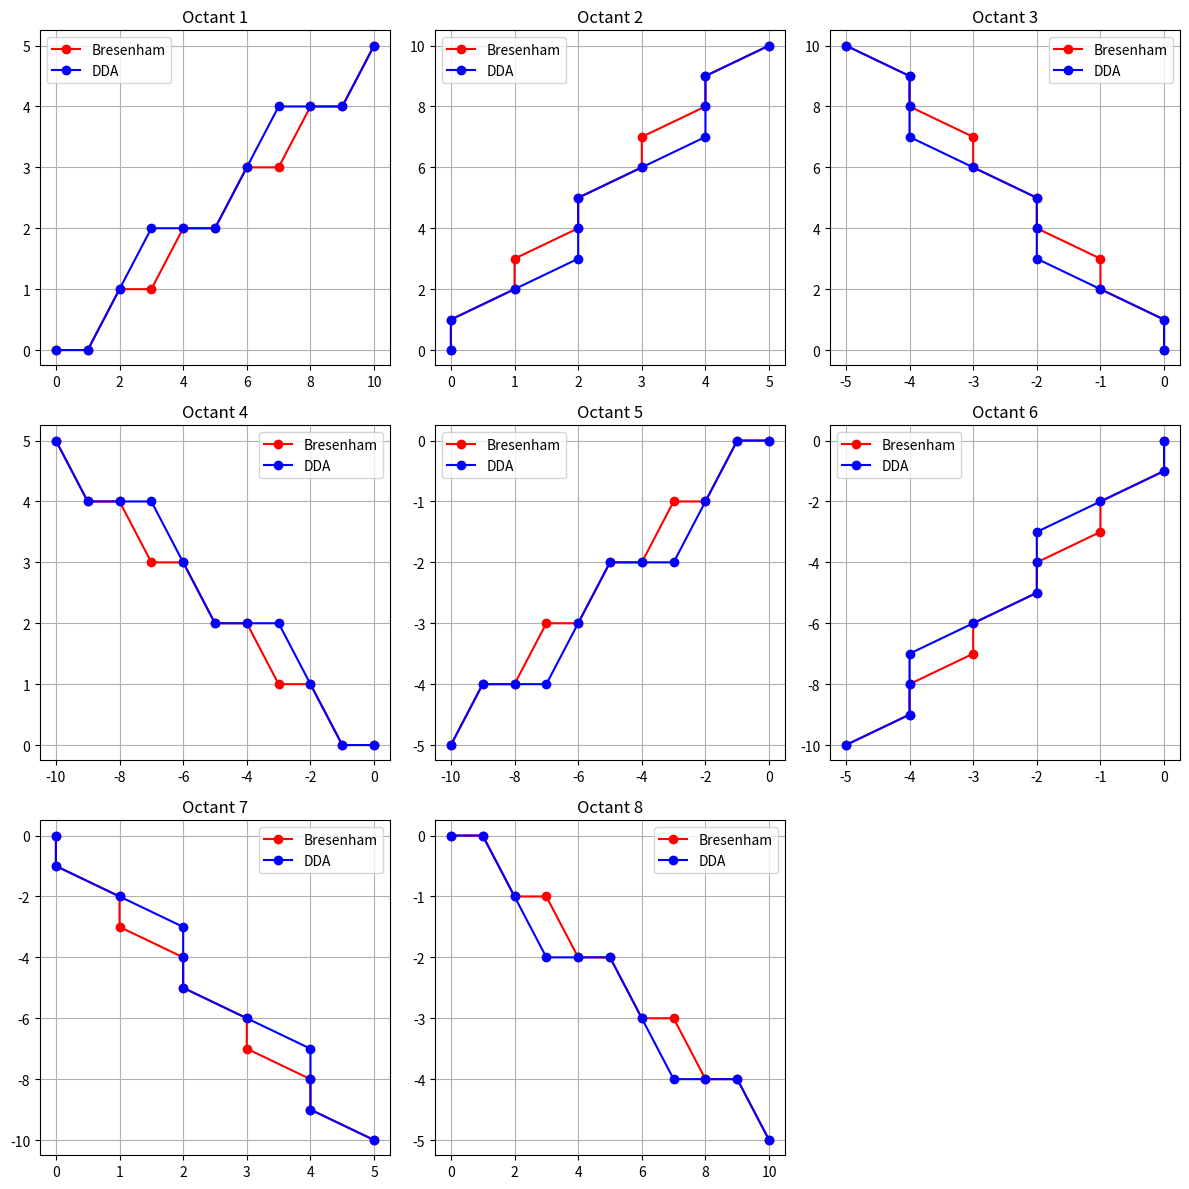

This chart was generated by the following Python code:
import matplotlib.pyplot as plt

# Q1: Implement Bresenham’s Algorithm
def bresenham(x1, y1, x2, y2):
    points = []
    dx = abs(x2 - x1)
    dy = abs(y2 - y1)
    sx = 1 if x1 < x2 else -1
    sy = 1 if y1 < y2 else -1
    err = dx - dy

    while True:
        points.append((x1, y1))
        if x1 == x2 and y1 == y2:
            break
        e2 = 2 * err
        if e2 > -dy:
            err -= dy
            x1 += sx
        if e2 < dx:
            err += dx
            y1 += sy
    return points

# DDA Algorithm
def dda(x1, y1, x2, y2):
    points = []
    dx = x2 - x1
    dy = y2 - y1
    steps = int(max(abs(dx), abs(dy)))
    x_inc = dx / steps
    y_inc = dy / steps
    x, y = x1, y1
    for _ in range(steps + 1):
        points.append((round(x), round(y)))
        x += x_inc
        y += y_inc
    return points

# Q2: Draw lines for different octants and compare visually
octant_lines = [
    (0, 0, 10, 5),   # Octant 1
    (0, 0, 5, 10),   # Octant 2
    (0, 0, -5, 10),  # Octant 3
    (0, 0, -10, 5),  # Octant 4
    (0, 0, -10, -5), # Octant 5
    (0, 0, -5, -10), # Octant 6
    (0, 0, 5, -10),  # Octant 7
    (0, 0, 10, -5)   # Octant 8
]

plt.figure(figsize=(12, 12))
for i, (x1, y1, x2, y2) in enumerate(octant_lines, 1):
    bres_points = bresenham(x1, y1, x2, y2)
    dda_points = dda(x1, y1, x2, y2)

    plt.subplot(3, 3, i)
    bx, by = zip(*bres_points)
    dx, dy = zip(*dda_points)
    plt.plot(bx, by, 'ro-', label="Bresenham")
    plt.plot(dx, dy, 'bo-', label="DDA")
    plt.title(f"Octant {i}")
    plt.legend()
    plt.grid(True)

plt.tight_layout()
plt.show()